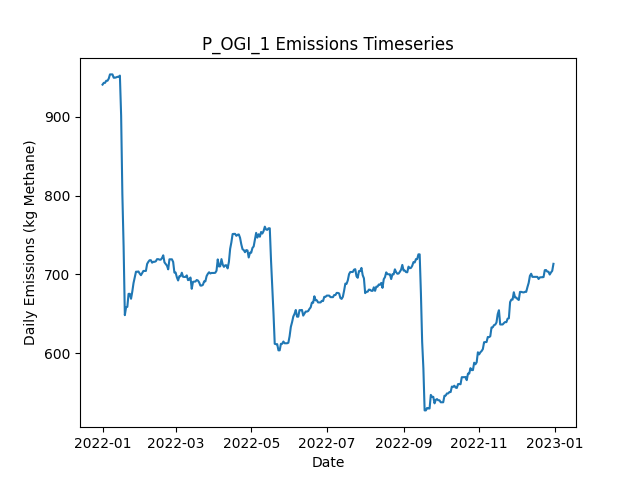

The file beside this chart, header and first rows:
Date, Daily Emissions (Kg Methane), Daily Mitigable Emissions (Kg Methane), Daily Non-Mitigable Emissions (Kg Methan…, Daily Cost ($), Active Leaks, New Leaks, Leaks Repaired, Leaks Naturally Repaired, Leaks Tagged, Daily Repair Cost ($), Daily Natural Repair Cost ($), OGI Deployment Cost ($), OGI Sites flagged for Follow-Up, OGI Leaks tagged for repair, OGI Sites Visited, OGI Travel Time (Minutes), OGI Survey Time (Minutes)
2022-01-01, 940.8, 599.1, 341.8, 2876, 361, 363, 0, 1, 18, 0.00000, 200, 2876, , 18, 3, 180, 300
2022-01-02, 943.1, 601.3, 341.8, 2876, 361, 1, 0, 1, 31, 0.00000, 200, 2876, , 31, 3, 180, 360
2022-01-03, 943.1, 601.3, 341.8, 2876, 361, 0, 0, 0, 26, 0.00000, 0.00000, 2876, , 26, 3, 180, 300
2022-01-04, 945.7, 604, 341.8, 2876, 362, 1, 0, 0, 40, 0.00000, 0.00000, 2876, , 40, 3, 180, 360
2022-01-05, 945.7, 604, 341.8, 0.00000, 362, 0, 0, 0, 0, 0.00000, 0.00000, 0.00000, , 0, 0, 0, 0
2022-01-06, 948.4, 606.7, 341.8, 0.00000, 363, 1, 0, 0, 0, 0.00000, 0.00000, 0.00000, , 0, 0, 0, 0
2022-01-07, 953.8, 612, 341.8, 0.00000, 365, 2, 0, 0, 0, 0.00000, 0.00000, 0.00000, , 0, 0, 0, 0
2022-01-08, 953.8, 612, 341.8, 0.00000, 365, 1, 0, 1, 0, 0.00000, 200, 0.00000, , 0, 0, 0, 0
2022-01-09, 953.8, 612, 341.8, 0.00000, 365, 0, 0, 0, 0, 0.00000, 0.00000, 0.00000, , 0, 0, 0, 0
2022-01-10, 949.6, 609.8, 339.8, 0.00000, 364, 1, 0, 1, 0, 0.00000, 200, 0.00000, , 0, 0, 0, 0
2022-01-11, 949.6, 609.6, 340, 0.00000, 364, 1, 0, 1, 0, 0.00000, 200, 0.00000, , 0, 0, 0, 0
2022-01-12, 950, 609.6, 340.5, 0.00000, 365, 1, 0, 0, 0, 0.00000, 0.00000, 0.00000, , 0, 0, 0, 0
2022-01-13, 950.7, 610.2, 340.5, 0.00000, 367, 2, 0, 0, 0, 0.00000, 0.00000, 0.00000, , 0, 0, 0, 0
2022-01-14, 950.7, 610.2, 340.5, 0.00000, 367, 0, 0, 0, 0, 0.00000, 0.00000, 0.00000, , 0, 0, 0, 0
2022-01-15, 952.3, 611.8, 340.5, 0.00000, 368, 1, 0, 0, 0, 0.00000, 0.00000, 0.00000, , 0, 0, 0, 0
2022-01-16, 901.8, 569.6, 332.2, 3000, 353, 1, 15, 0, 0, 3000, 0.00000, 0.00000, , 0, 0, 0, 0
2022-01-17, 801.7, 469.5, 332.2, 5200, 328, 1, 26, 0, 0, 5200, 0.00000, 0.00000, , 0, 0, 0, 0
2022-01-18, 735.7, 403.5, 332.2, 4800, 307, 3, 24, 0, 0, 4800, 0.00000, 0.00000, , 0, 0, 0, 0
2022-01-19, 648.4, 316.6, 331.7, 5800, 278, 1, 29, 0, 0, 5800, 0.00000, 0.00000, , 0, 0, 0, 0
2022-01-20, 658.4, 317.7, 340.7, 0.00000, 279, 2, 0, 1, 0, 0.00000, 200, 0.00000, , 0, 0, 0, 0
2022-01-21, 658.9, 317.7, 341.1, 0.00000, 280, 1, 0, 0, 0, 0.00000, 0.00000, 0.00000, , 0, 0, 0, 0
2022-01-22, 675.4, 317.7, 357.7, 0.00000, 282, 2, 0, 0, 0, 0.00000, 0.00000, 0.00000, , 0, 0, 0, 0
2022-01-23, 675.4, 317.7, 357.7, 0.00000, 282, 0, 0, 0, 0, 0.00000, 0.00000, 0.00000, , 0, 0, 0, 0
2022-01-24, 669.2, 320.4, 348.7, 0.00000, 282, 1, 0, 0, 0, 0.00000, 0.00000, 0.00000, , 0, 0, 0, 0
2022-01-25, 678.1, 320.4, 357.7, 0.00000, 283, 1, 0, 0, 0, 0.00000, 0.00000, 0.00000, , 0, 0, 0, 0
2022-01-26, 689, 331.8, 357.2, 0.00000, 285, 4, 0, 1, 0, 0.00000, 200, 0.00000, , 0, 0, 0, 0
2022-01-27, 696.1, 334.5, 361.6, 0.00000, 289, 4, 0, 0, 0, 0.00000, 0.00000, 0.00000, , 0, 0, 0, 0
2022-01-28, 703.5, 332.9, 370.6, 0.00000, 289, 1, 0, 1, 0, 0.00000, 200, 0.00000, , 0, 0, 0, 0
2022-01-29, 703.5, 332.9, 370.6, 0.00000, 289, 0, 0, 0, 0, 0.00000, 0.00000, 0.00000, , 0, 0, 0, 0
2022-01-30, 703.8, 335.2, 368.6, 0.00000, 288, 1, 0, 1, 0, 0.00000, 200, 0.00000, , 0, 0, 0, 0
2022-01-31, 701.1, 332.5, 368.6, 0.00000, 287, 0, 0, 1, 0, 0.00000, 200, 0.00000, , 0, 0, 0, 0
2022-02-01, 699.1, 332.5, 366.6, 0.00000, 286, 0, 0, 0, 0, 0.00000, 0.00000, 0.00000, , 0, 0, 0, 0
2022-02-02, 701.8, 335.2, 366.6, 0.00000, 287, 1, 0, 0, 0, 0.00000, 0.00000, 0.00000, , 0, 0, 0, 0
2022-02-03, 704.5, 337.9, 366.6, 0.00000, 288, 1, 0, 0, 0, 0.00000, 0.00000, 0.00000, , 0, 0, 0, 0
2022-02-04, 704.5, 337.9, 366.6, 0.00000, 288, 0, 0, 0, 0, 0.00000, 0.00000, 0.00000, , 0, 0, 0, 0
2022-02-05, 704.5, 337.9, 366.6, 0.00000, 288, 0, 0, 0, 0, 0.00000, 0.00000, 0.00000, , 0, 0, 0, 0
2022-02-06, 713.4, 337.9, 375.5, 0.00000, 289, 1, 0, 0, 0, 0.00000, 0.00000, 0.00000, , 0, 0, 0, 0
2022-02-07, 716.1, 340.5, 375.5, 0.00000, 290, 1, 0, 0, 0, 0.00000, 0.00000, 0.00000, , 0, 0, 0, 0
2022-02-08, 718.1, 340.5, 377.5, 0.00000, 291, 1, 0, 0, 0, 0.00000, 0.00000, 0.00000, , 0, 0, 0, 0
2022-02-09, 718.1, 340.5, 377.5, 0.00000, 291, 0, 0, 0, 0, 0.00000, 0.00000, 0.00000, , 0, 0, 0, 0
2022-02-10, 714.9, 337.4, 377.5, 0.00000, 288, 0, 0, 3, 0, 0.00000, 600, 0.00000, , 0, 0, 0, 0
2022-02-11, 716, 338.5, 377.5, 0.00000, 288, 1, 0, 1, 0, 0.00000, 200, 0.00000, , 0, 0, 0, 0
2022-02-12, 716, 338.5, 377.5, 0.00000, 288, 0, 0, 0, 0, 0.00000, 0.00000, 0.00000, , 0, 0, 0, 0
2022-02-13, 716.7, 338.5, 378.2, 0.00000, 289, 1, 0, 0, 0, 0.00000, 0.00000, 0.00000, , 0, 0, 0, 0
2022-02-14, 719.4, 341.2, 378.2, 0.00000, 290, 1, 0, 0, 0, 0.00000, 0.00000, 0.00000, , 0, 0, 0, 0
2022-02-15, 719.4, 341.2, 378.2, 0.00000, 290, 0, 0, 0, 0, 0.00000, 0.00000, 0.00000, , 0, 0, 0, 0
2022-02-16, 718.8, 342.8, 376, 0.00000, 289, 1, 0, 0, 0, 0.00000, 0.00000, 0.00000, , 0, 0, 0, 0
2022-02-17, 718.8, 342.8, 376, 0.00000, 289, 1, 0, 1, 0, 0.00000, 200, 0.00000, , 0, 0, 0, 0
2022-02-18, 720.7, 342.8, 378, 0.00000, 290, 2, 0, 1, 0, 0.00000, 200, 0.00000, , 0, 0, 0, 0
2022-02-19, 724.3, 344.1, 380.2, 0.00000, 292, 3, 0, 1, 0, 0.00000, 200, 0.00000, , 0, 0, 0, 0
2022-02-20, 715.3, 344.1, 371.2, 0.00000, 291, 0, 0, 0, 0, 0.00000, 0.00000, 0.00000, , 0, 0, 0, 0
2022-02-21, 713.1, 343.9, 369.2, 0.00000, 289, 0, 0, 1, 0, 0.00000, 200, 0.00000, , 0, 0, 0, 0
2022-02-22, 711.1, 341.9, 369.2, 0.00000, 288, 1, 0, 2, 0, 0.00000, 400, 0.00000, , 0, 0, 0, 0
2022-02-23, 706.5, 339.2, 367.3, 0.00000, 286, 0, 0, 1, 0, 0.00000, 200, 0.00000, , 0, 0, 0, 0
2022-02-24, 719.2, 351.9, 367.3, 0.00000, 288, 2, 0, 0, 0, 0.00000, 0.00000, 0.00000, , 0, 0, 0, 0
2022-02-25, 719.2, 351.9, 367.3, 0.00000, 288, 0, 0, 0, 0, 0.00000, 0.00000, 0.00000, , 0, 0, 0, 0
2022-02-26, 719.2, 351.9, 367.3, 0.00000, 288, 0, 0, 0, 0, 0.00000, 0.00000, 0.00000, , 0, 0, 0, 0
2022-02-27, 715.9, 349.3, 366.6, 0.00000, 286, 0, 0, 1, 0, 0.00000, 200, 0.00000, , 0, 0, 0, 0
2022-02-28, 702.4, 352.2, 350.3, 0.00000, 286, 3, 0, 0, 0, 0.00000, 0.00000, 0.00000, , 0, 0, 0, 0
2022-03-01, 702.4, 352.2, 350.3, 0.00000, 286, 0, 0, 0, 0, 0.00000, 0.00000, 0.00000, , 0, 0, 0, 0
... 305 more rows
